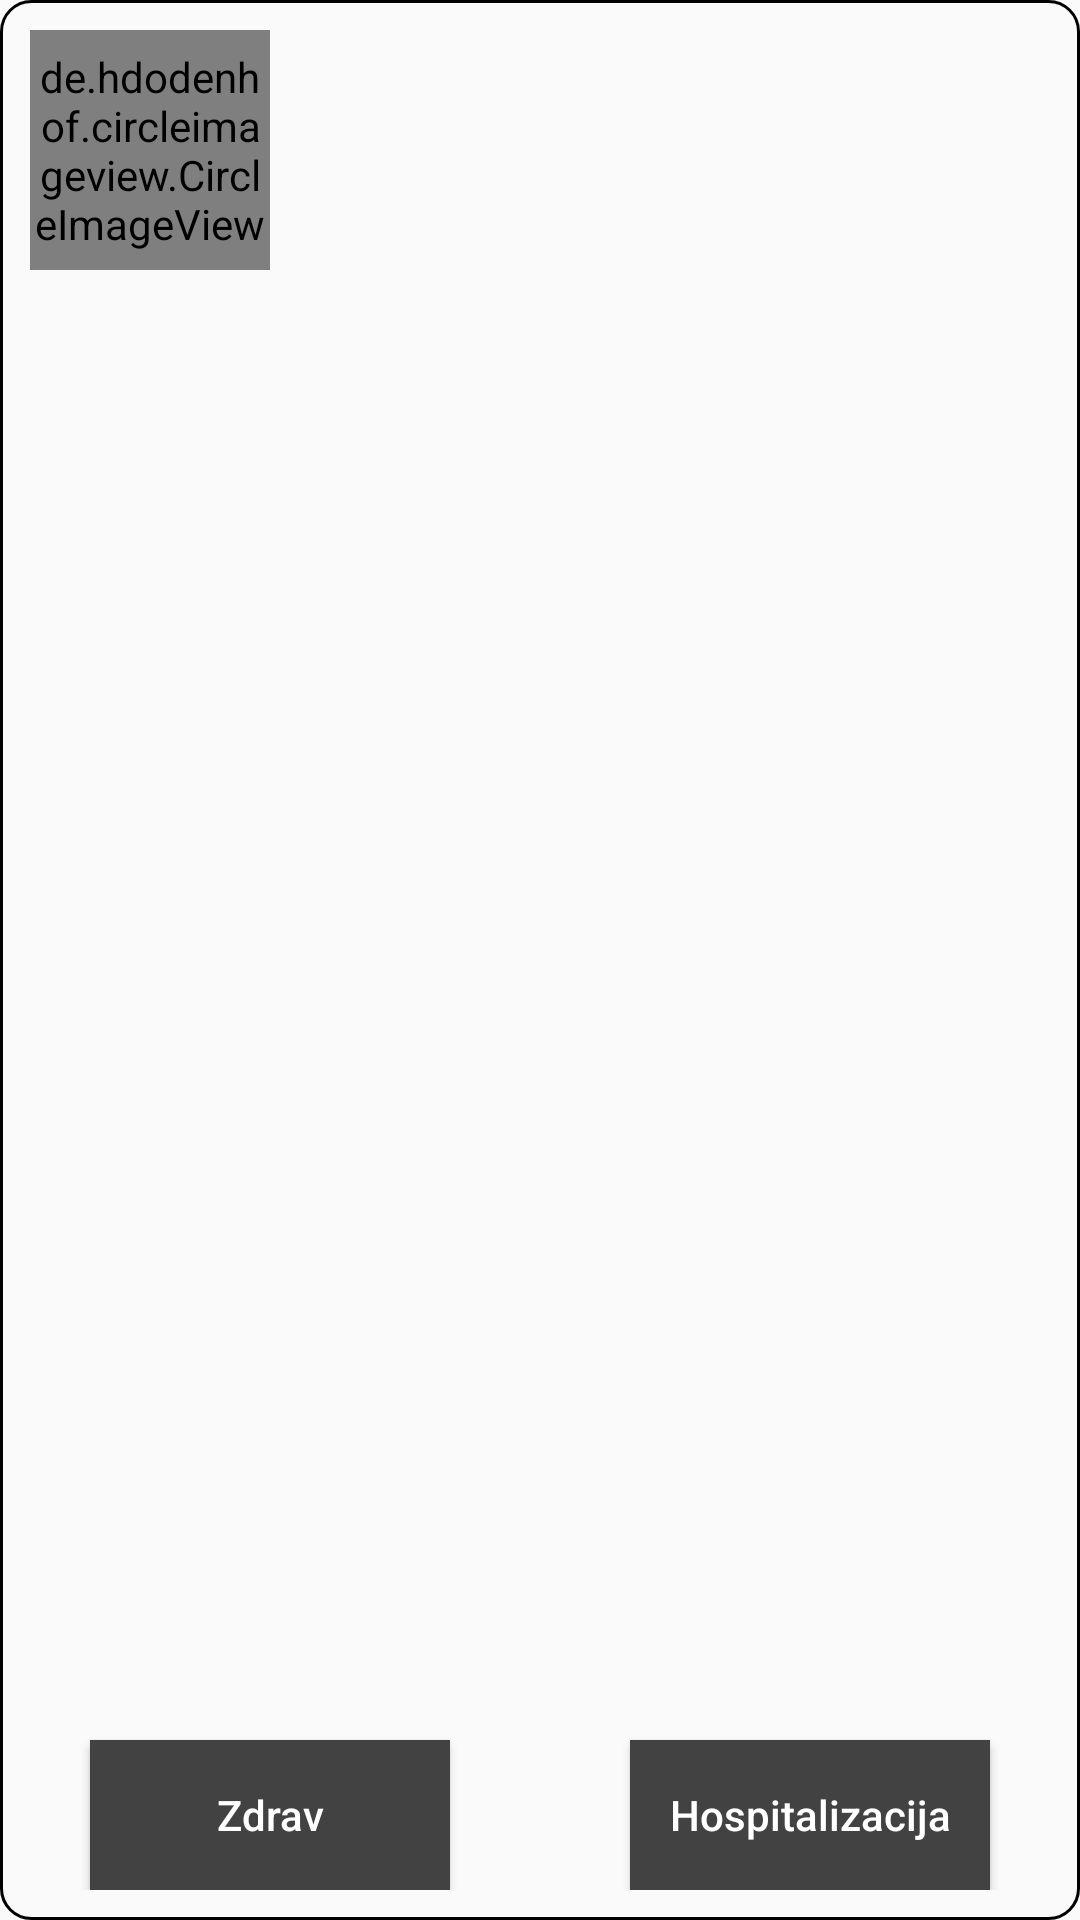

Android layout source for this screen:
<!-- AndroidManifest.xml: application theme AppTheme -->
<!-- res/layout/cekaonica_lista.xml -->
<?xml version="1.0" encoding="utf-8"?>
<androidx.constraintlayout.widget.ConstraintLayout xmlns:android="http://schemas.android.com/apk/res/android"
    xmlns:tools="http://schemas.android.com/tools"
    android:layout_width="match_parent"
    android:layout_height="200dp"
    android:layout_gravity="center_horizontal"
    xmlns:app="http://schemas.android.com/apk/res-auto"
    android:background="@drawable/okvirzacekaonicu"
    android:layout_margin="20dp"
    android:layout_marginBottom="20dp"
    android:padding="10dp">


    <de.hdodenhof.circleimageview.CircleImageView
        android:id="@+id/slika"
        android:layout_width="80dp"
        android:layout_height="80dp"
        android:background="@drawable/okvirzakrug"
        android:src="@drawable/stonks"
        app:layout_constraintTop_toTopOf="parent"
        app:layout_constraintStart_toStartOf="parent"

        />

    <TextView
        android:id="@+id/imeTV"
        android:layout_width="wrap_content"
        android:layout_height="wrap_content"
        android:textSize="17sp"
        app:layout_constraintStart_toEndOf="@id/slika"
        app:layout_constraintTop_toTopOf="parent"
        android:layout_marginLeft="40dp"
        />
    <TextView
        android:id="@+id/prezimeTV"
        android:layout_width="wrap_content"
        android:layout_height="wrap_content"
        android:textSize="17sp"
        app:layout_constraintStart_toEndOf="@id/slika"
        app:layout_constraintTop_toBottomOf="@id/imeTV"
        android:layout_marginTop="20dp"
        android:layout_marginLeft="40dp"
        />

    <TextView
        android:id="@+id/simptomiTV"
        android:layout_width="wrap_content"
        android:layout_height="wrap_content"
        app:layout_constraintTop_toBottomOf="@id/slika"
        app:layout_constraintLeft_toLeftOf="parent"
        app:layout_constraintStart_toStartOf="parent"
        app:layout_constraintEnd_toEndOf="parent"
        android:layout_marginStart="40dp"
        android:layout_marginEnd="40dp"

        />

    <Button
        android:id="@+id/zdravBtn"
        android:layout_width="120dp"
        android:layout_height="50dp"
        android:text="Zdrav"
        android:textAllCaps="false"
        android:textColor="@color/white"
        android:background="@color/grey"
        app:layout_constraintStart_toStartOf="parent"
        android:layout_marginStart="20dp"
        app:layout_constraintBottom_toBottomOf="parent"
        />
    <Button
        android:id="@+id/hospitalizacijaBtn"
        android:layout_width="120dp"
        android:layout_height="50dp"
        android:text="Hospitalizacija"
        android:textAllCaps="false"
        android:textColor="@color/white"
        android:background="@color/grey"
        app:layout_constraintEnd_toEndOf="parent"
        android:layout_marginEnd="20dp"
        app:layout_constraintBottom_toBottomOf="parent"
        />

</androidx.constraintlayout.widget.ConstraintLayout>
<!-- resources referenced by this layout -->
<resources>
  <color name="grey">#424242</color>
  <color name="white">#FFFFFF</color>
  <!-- drawable okvirzacekaonicu (drawable) -->
  <?xml version="1.0" encoding="utf-8"?>
  <selector xmlns:android="http://schemas.android.com/apk/res/android">
  
      <item android:color="@color/grey">
  
          <shape android:shape="rectangle">
              <corners
                  android:topLeftRadius="10dp"
                  android:topRightRadius="10dp"
                  android:bottomLeftRadius="10dp"
                  android:bottomRightRadius="10dp"
                  />
  
              <stroke
                  android:width="1dp"
                  android:color="@color/black" />
  
          </shape>
  
      </item>
  
  </selector>
  <!-- drawable okvirzakrug (drawable) -->
  <?xml version="1.0" encoding="utf-8"?>
  <selector xmlns:android="http://schemas.android.com/apk/res/android">
      <item android:color="@color/grey">
  
          <shape android:shape="ring">
              <corners
                  android:topLeftRadius="10dp"
                  android:topRightRadius="10dp"
                  android:bottomLeftRadius="10dp"
                  android:bottomRightRadius="10dp"
                  />
  
              <stroke
                  android:width="1dp"
                  android:color="@color/black" />
  
          </shape>
  
      </item>
  </selector>
  <!-- drawable stonks: png bitmap (drawable, 18390 bytes) -->
  <style name="AppTheme" parent="Theme.AppCompat.Light.NoActionBar">
          
          <item name="colorPrimary">@color/colorPrimary</item>
          <item name="colorPrimaryDark">@color/colorPrimaryDark</item>
          <item name="colorAccent">@color/colorAccent</item>
      </style>
  <color name="black">#000000</color>
  <color name="colorPrimary">#6200EE</color>
  <color name="colorPrimaryDark">#3700B3</color>
  <color name="colorAccent">#03DAC5</color>
</resources>
